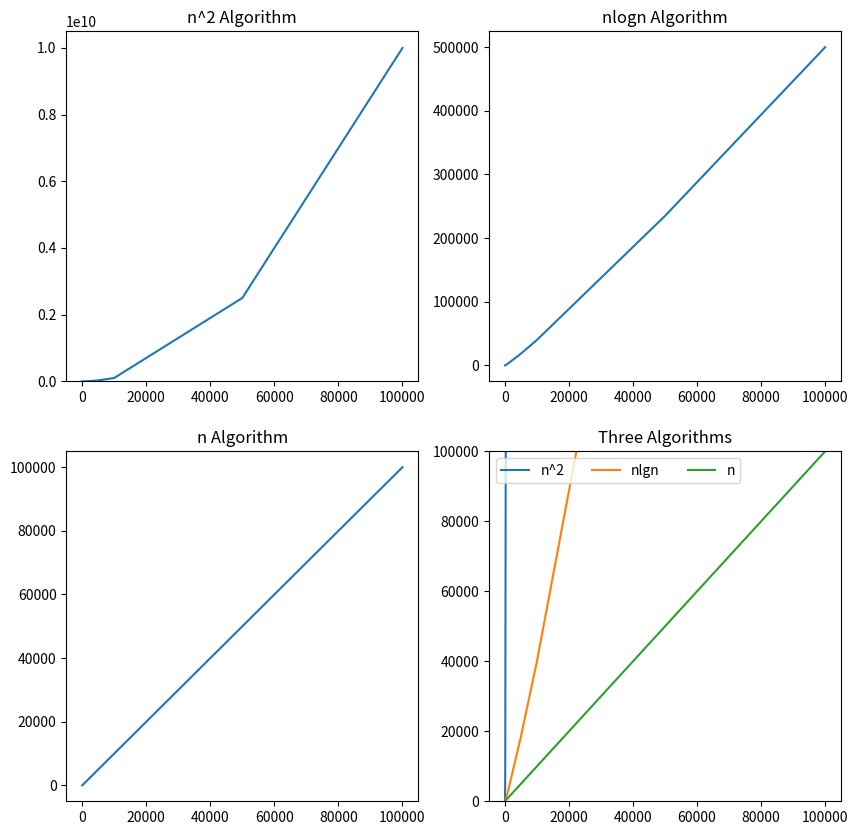

Here is the Python script that generated this plot:
import matplotlib.pyplot as plt
import numpy as np

A = np.array([10, 50, 100, 500, 1000, 5000, 10000, 50000, 100000], dtype=np.int64)  # dtype for n^2


n2 = np.power(A, 2)  # n^2 run time
nlgn = np.log10(A) * A
n = A
print(n2)
print(nlgn)
print(n)



figure, axis = plt.subplots(2, 2, figsize=(10, 10))


#for i in range(0, 2):
#    for j in range(0, 2):
 #       axis[i, j].set_ylim(0, 100000)

# For n^2 algorithm
axis[0, 0].plot(A, n2)
axis[0, 0].set_title("n^2 Algorithm")
axis[0, 0].set_ylim(0)

# For nlogn algorithm
axis[0, 1].plot(A, nlgn)
axis[0, 1].set_title("nlogn Algorithm")

# For n algorithm
axis[1, 0].plot(A, n)
axis[1, 0].set_title("n Algorithm")

# To compare
axis[1, 1].set_ylim(0, 100000)
axis[1, 1].plot(A, n2)
axis[1, 1].plot(A, nlgn)
axis[1, 1].plot(A, n)
axis[1, 1].set_title("Three Algorithms")

axis[1, 1].legend(['n^2', 'nlgn', 'n'], ncol=3, loc='upper left')

plt.show()